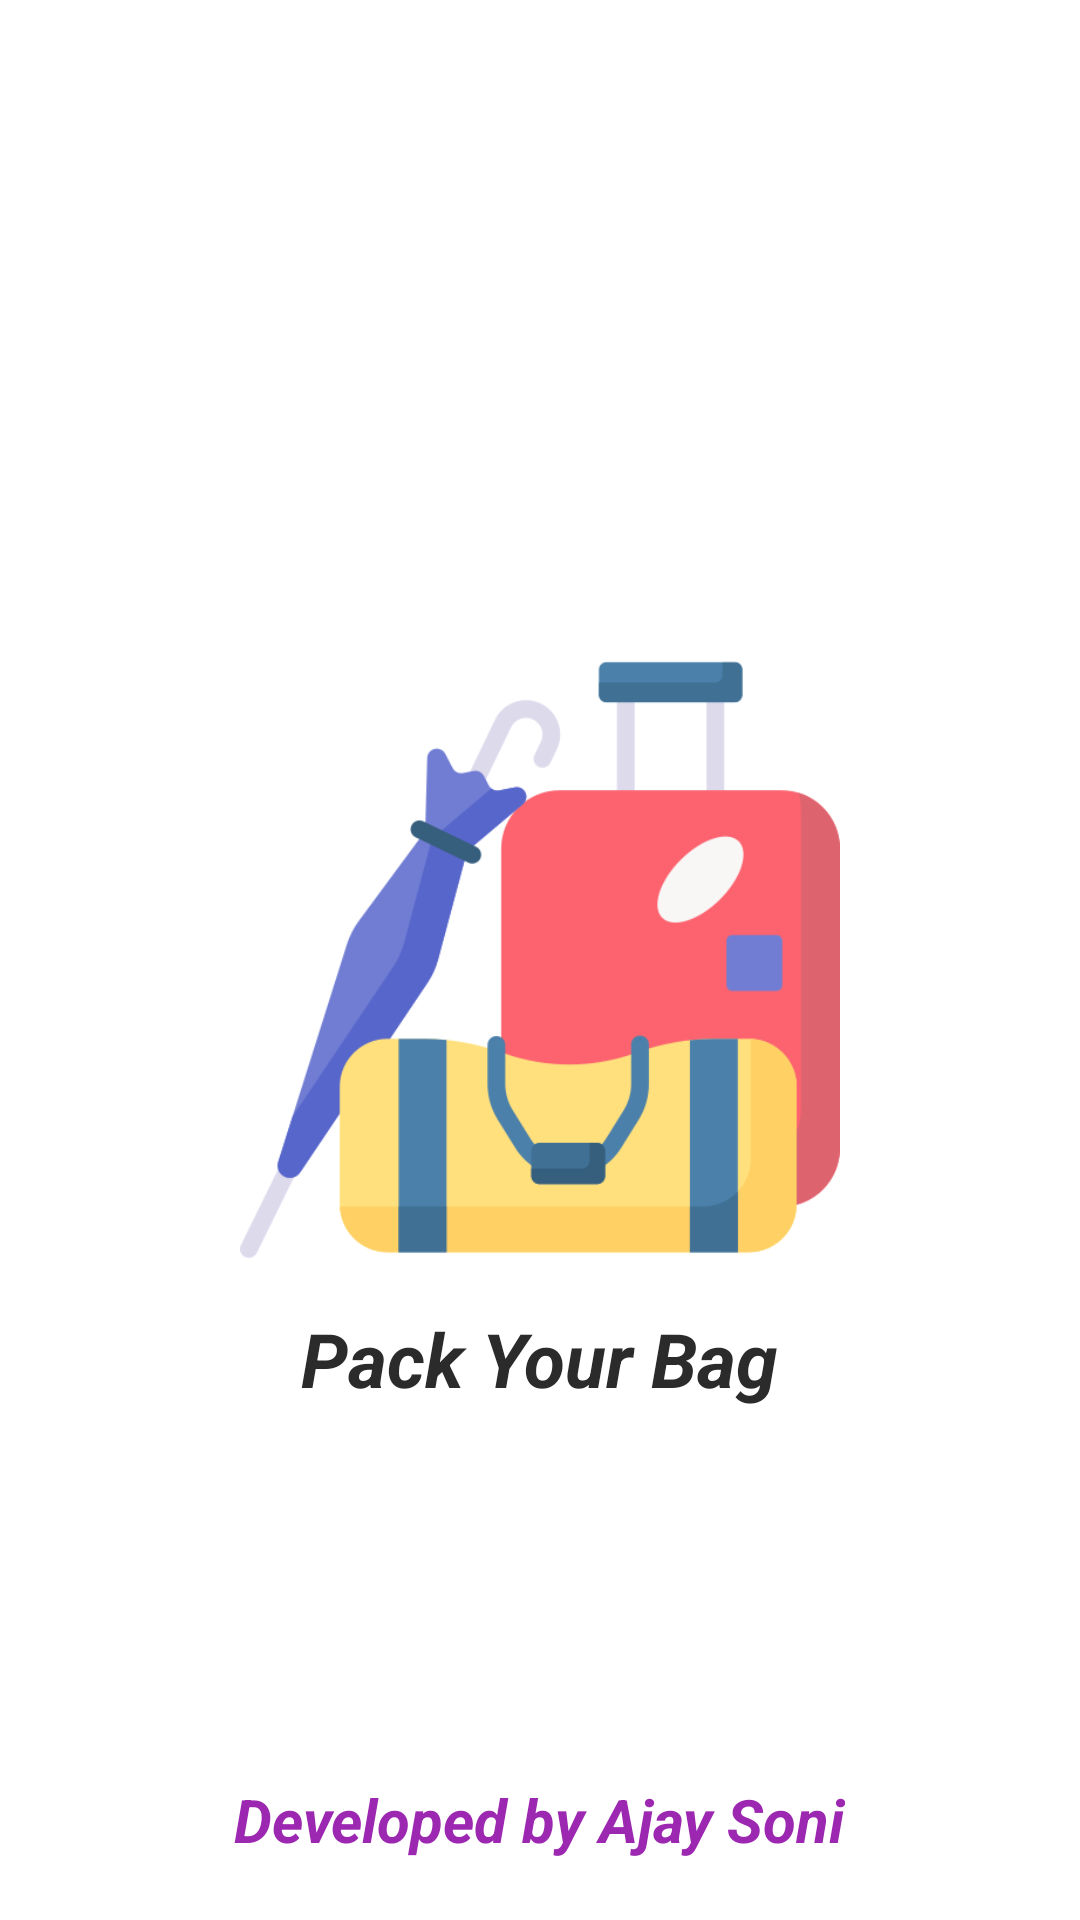

Reconstruct the res/layout file that produces this screen, plus the resources it refers to.
<!-- AndroidManifest.xml: application theme Theme.PackYourBag -->
<!-- res/layout/activity_splash.xml -->
<?xml version="1.0" encoding="utf-8"?>
<RelativeLayout
    xmlns:android="http://schemas.android.com/apk/res/android"
    xmlns:app="http://schemas.android.com/apk/res-auto"
    xmlns:tools="http://schemas.android.com/tools"
    android:layout_width="match_parent"
    android:layout_height="match_parent"
    tools:context=".SplashActivity">

    <ImageView
        android:id="@+id/splash_logo"
        android:layout_width="200dp"
        android:layout_height="200dp"
        android:layout_centerInParent="true"
        android:src="@drawable/app_logo"
        android:contentDescription="TODO" />

    <TextView
        android:layout_width="wrap_content"
        android:layout_height="wrap_content"
        android:layout_below="@id/splash_logo"
        android:layout_centerHorizontal="true"
        android:layout_marginTop="16dp"
        android:text="Pack Your Bag"
        android:textColor="#2C2B2B"
        android:textStyle="bold|italic"
        android:textSize="25sp" />

    <TextView
        android:layout_width="wrap_content"
        android:layout_height="wrap_content"
        android:layout_centerHorizontal="true"
        android:layout_marginBottom="20dp"
        android:layout_alignParentBottom="true"
        android:text="Developed by Ajay Soni"
        android:textColor="#9C27B0"
        android:textStyle="bold|italic"
        android:textSize="20sp" />

</RelativeLayout>
<!-- resources referenced by this layout -->
<resources>
  <!-- drawable app_logo: png bitmap (drawable, 25900 bytes) -->
  <style name="Theme.PackYourBag" parent="Theme.MaterialComponents.Light.DarkActionBar">
          
          <item name="colorPrimary">@color/purple_500</item>
          <item name="colorPrimaryVariant">@color/purple_700</item>
          <item name="colorOnPrimary">@color/white</item>
  
          
          <item name="colorSecondary">@color/teal_200</item>
          <item name="colorSecondaryVariant">@color/teal_700</item>
          <item name="colorOnSecondary">@color/black</item>
  
          
          <item name="android:statusBarColor">?attr/colorPrimaryVariant</item>
      </style>
  <color name="purple_500">#03A9F4</color>
  <color name="purple_700">#2670AA</color>
  <color name="white">#FFFFFFFF</color>
  <color name="teal_200">#FF03DAC5</color>
  <color name="teal_700">#FF018786</color>
  <color name="black">#FF000000</color>
</resources>
